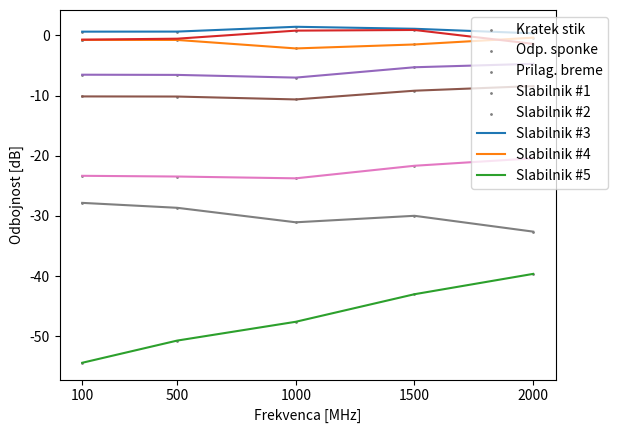

This figure's Python source:
import matplotlib.pyplot as plt
import math
from typing import List


def reflectionToDbm(reflection: float) -> float:
    return round(20 * math.log10(abs(reflection)), 2)


def dbmToWat(num: float) -> float:
    return round(10 ** (-1 * num / 10), 6)


def watToReflection(currentPower: float, maximumPower: float) -> float:
    return 4 * math.sqrt(currentPower / maximumPower)


def convertPower(array: list) -> list:
    returnArray: List[List[float]] = []
    for arr in array:
        returnArray.append([dbmToWat(value) for value in arr])
    return returnArray


def convertAveragePower(array: list) -> float:
    returnArray = []
    for dataset in array:
        dataset = dataset[:2]
        returnArray.append(sum(dataset) / 2)
    return returnArray


def convertPowerToReflection(
    powerAverages: List[float], powerValues: List[List[float]]
) -> List[List[float]]:
    returnArray: List[List[float]] = []
    for index, arr in enumerate(powerValues):
        returnArray.append(
            [
                reflectionToDbm(watToReflection(value, powerAverages[index]))
                for value in arr
            ]
        )
    return returnArray


frequencies: List[int] = [100, 500, 1000, 1500, 2000]
labels: List[str] = [
    "Kratek stik",
    "Odp. sponke",
    "Prilag. breme",
    "Slabilnik #1",
    "Slabilnik #2",
    "Slabilnik #3",
    "Slabilnik #4",
    "Slabilnik #5",
]

powerInDBm: List[List[float]] = [
    [1.93, 3.3, 56.24, 3.26, 9.09, 12.7, 25.9, 30.4],
    [2.6, 3.99, 54.2, 3.78, 9.8, 13.4, 26.7, 31.9],
    [2.5, 6.1, 51.5, 3.14, 10.95, 14.58, 27.7, 35],
    [4.4, 7.01, 48.5, 4.6, 10.8, 14.7, 27.18, 35.5],
    [6.03, 6.75, 46, 7.78, 11.1, 14.8, 26.8, 39.01],
]

powerInWats: List[List[float]] = convertPower(powerInDBm)

averages: List[float] = convertAveragePower(powerInWats)
averages = [16 * x for x in averages]

reflections: List[List[float]] = convertPowerToReflection(averages, powerInWats)

print("Moč [W]")
print(powerInWats)
print("")
print("Povprečna moč [W]")
print(averages)
print("")
print("Odbojnost [dB]")
print(reflections)

plt.xticks(frequencies)
plt.xlabel("Frekvenca [MHz]")
plt.ylabel("Odbojnost [dB]")
for xe, ye in zip(frequencies, reflections):
    plt.scatter([xe] * len(ye), ye, c="gray", s=1)
plt.plot(frequencies, reflections)
plt.legend(labels, bbox_to_anchor=(1.12, 1), loc="upper right", ncol=1)
plt.show()
